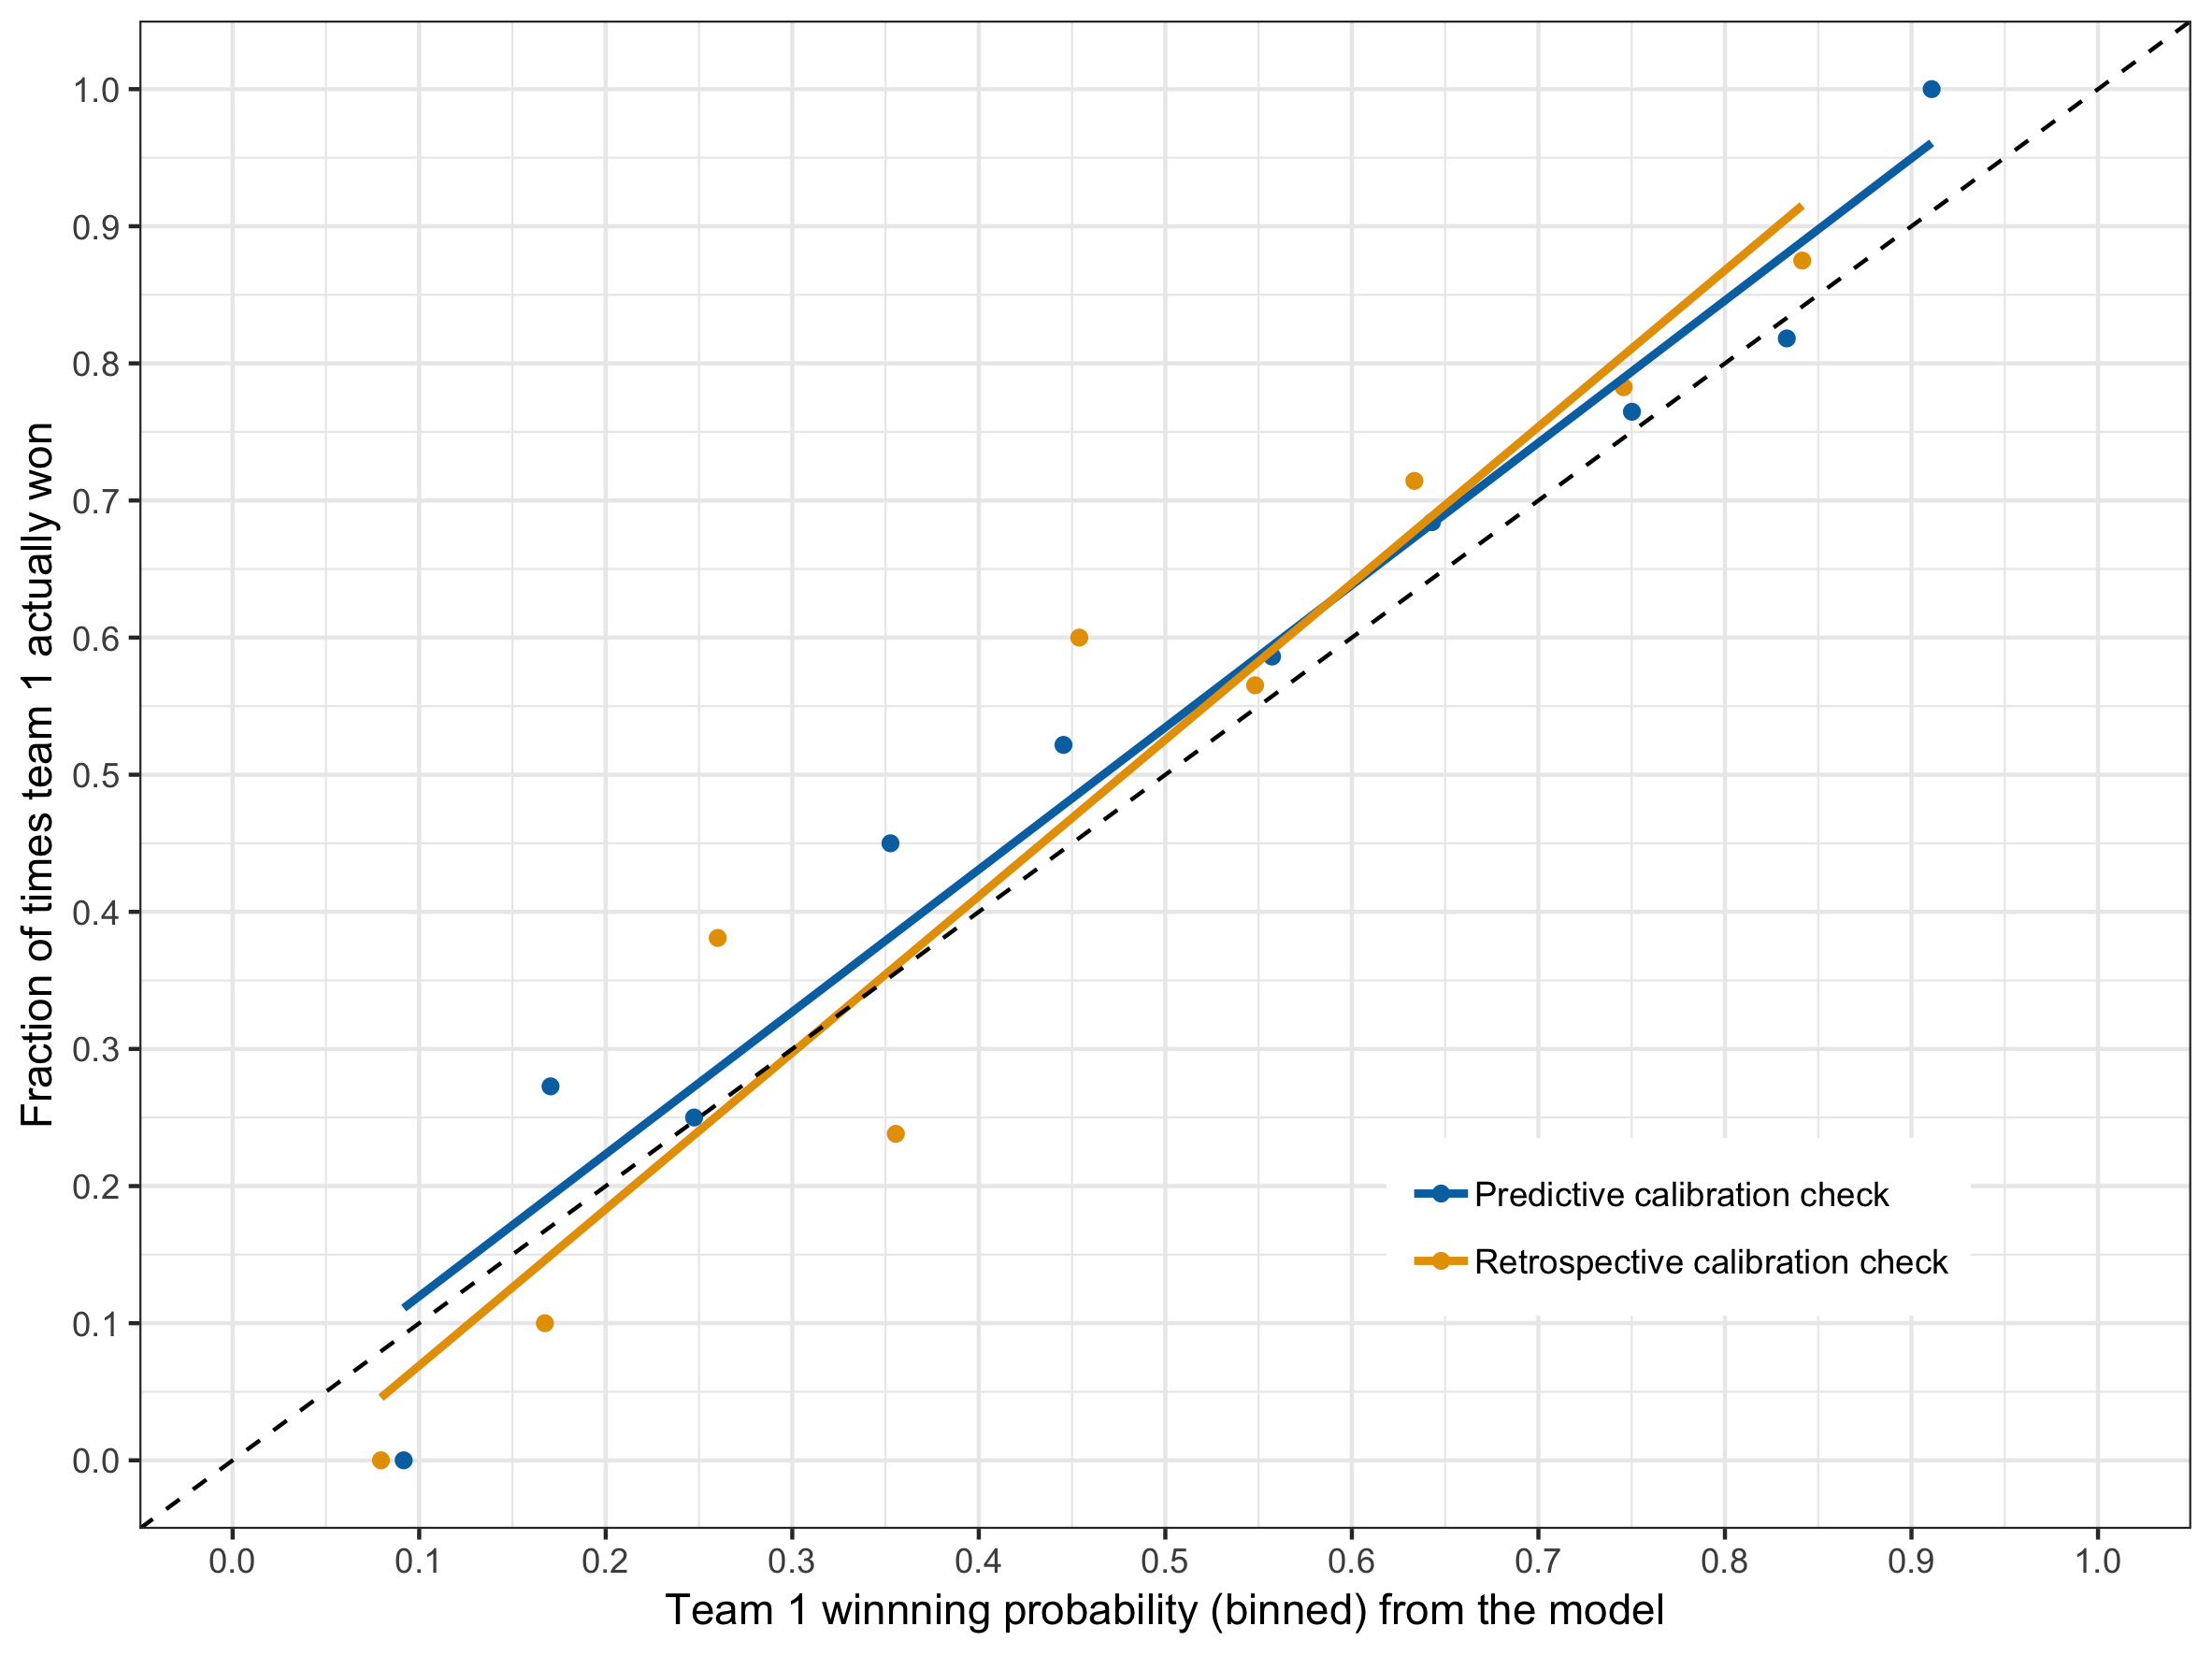

Write the R code that produced this figure.
library(bayesplot)

curr_season <- 2018
final_8_fixed <- 0  # Do we have the final 8 fixed so far? Used in simulating the future matches
semi_final_4_fixed <- 0  # Do we have the semi final 4 fixed so far? Used in simulating the future matches
prelim_final_4_fixed <- 0 # Do we have the prelim final 4 fixed so far? Used in simulating the future matches
final_2_fixed <- 0  # Do we have the final 2 fixed so far? Used in simulating the future matches
premiership_team_fixed <- 0 # Do we have the premiership fixed so far? Used in simulating the 'future matches'

# dummy ids or actual teams ids to pass on to stan. (Later on the code these will be fixed if we actually know them)
final_8_team_ids_input <- 1:8 
semi_final_4_team_ids_input <- 1:4
prelim_final_4_team_ids_input <- 1:4
final_2_team_ids_input <- 1:2
premiership_team_id_input <- 1


past_results[, round_numeric := as.numeric(gsub(pattern = 'Round ([::digit::]*)', '\\1', 
                                                round))]
predictive_calib_check_dat <- data.table()

for (rnd in 5:23) {
  

results <- past_results[season == curr_season & round_numeric < rnd,]
future_schedule <- schedules[season == curr_season][!results, on = c('round','team1','team2')]

# generate input data to pass on to Stan ----------------------------------

round_ids <- results[, as.numeric(gsub(pattern = "Round (.*)",replacement = '\\1',x = round))]
futr_round_ids <- future_schedule[, as.numeric(gsub(pattern = "Round (.*)",replacement = '\\1',x = round))]
n_rounds <- uniqueN(round_ids)
futr_n_rounds <- uniqueN(futr_round_ids)

team_list <- sort(unique(union(results$team1,results$team2)))
n_teams <- length(team_list)

# get the ids of teams
team1_ids <- sapply(results$team1, function(team){get_team_id(team,team_list)})
team2_ids <- sapply(results$team2, function(team){get_team_id(team,team_list)})
futr_team1_ids <- sapply(future_schedule$team1, function(team){get_team_id(team,team_list)})
futr_team2_ids <- sapply(future_schedule$team2, function(team){get_team_id(team,team_list)})



# get scores
team1_score <- results$score_team1
team2_score <- results$score_team2
team1_win_indictr <- as.numeric(team1_score >= team2_score)


# calculate for and against scores. Used for tie-breaking in the ranks when calculating the final 8
for_against_scores_1 <- results[, .(for_score = sum(score_team1), against_score = sum(score_team2)), by = team1]
for_against_scores_2 <- results[, .(for_score = sum(score_team2), against_score = sum(score_team1)), by = team2]
setnames(for_against_scores_1,'team1','team')
setnames(for_against_scores_2,'team2','team')
for_against_scores <- rbind(for_against_scores_1,for_against_scores_2)
for_against_scores <- for_against_scores[, .(for_score = sum(for_score), 
                                             against_score = sum(against_score)), by = team]
# reorder according to the team_list
for_against_scores <- for_against_scores[sapply(team_list, function(t){which(t == team)}),] 
for_against_ratio <- for_against_scores$for_score/for_against_scores$against_score 

# calculate team points for the ladder board
points_ladder <- sapply(team_list, function(team){
  # win is a 4 and draw is a 2
  s1 <- as.numeric(results[team1 == team, 
                           sum(ifelse(score_team1 >  score_team2,4,
                                      ifelse(score_team1 == score_team2,2,0)))])
  s2 <- as.numeric(results[team2 == team, 
                           sum(ifelse(score_team2 >  score_team1,4,
                                      ifelse(score_team1 == score_team2,2,0)))])
  s1+s2
})


# temporary hack to get the final 8 and to correctly label the QF and EF matches
if (final_8_fixed){
  points_ladder_dat <- data.table(team = team_list, points = points_ladder, 
                                  for_against_ratio = for_against_ratio)
  setorder(points_ladder_dat, -points, -for_against_ratio)
  final_8_team_names <- points_ladder_dat[1:8,team]
  final_8_team_ids_input <- sapply(final_8_team_names, function(team) {which(team == team_list)})
  
  # QF 1
  future_schedule[grep('Final',round_full_desc) & team1 == final_8_team_names[1],  
                  round_full_desc := 'Qualifying Final 1']
  # QF 2
  future_schedule[grep('Final',round_full_desc) & team1 == final_8_team_names[2],  
                  round_full_desc := 'Qualifying Final 2']
  
  # EF 1
  future_schedule[grep('Final',round_full_desc) & team1 == final_8_team_names[5],  
                  round_full_desc := 'Elimination Final 1']
  # EF 2
  future_schedule[grep('Final',round_full_desc) & team1 == final_8_team_names[6],  
                  round_full_desc := 'Elimination Final 2']
}

futr_rnd_type <- sapply(future_schedule$round_full_desc,function(rnd)(encode_rnd(rnd)))

# assemble input data to a list to be passed onto stan
input_list_stan <- list(round_ids = round_ids, n_rounds = n_rounds, n_matches = nrow(results),
                        n_teams = n_teams, team1_ids = as.numeric(team1_ids),
                        team2_ids = as.numeric(team2_ids), team1_win_indictr = team1_win_indictr,
                        futr_team1_ids = futr_team1_ids, futr_team2_ids = futr_team2_ids,
                        futr_round_ids = futr_round_ids, first_futr_round = futr_round_ids[1],
                        futr_n_rounds = futr_n_rounds, futr_n_matches = nrow(future_schedule),
                        futr_rnd_type = futr_rnd_type, points_ladder = points_ladder,
                        for_against_ratio = for_against_ratio, final_2_fixed = final_2_fixed,
                        semi_final_4_fixed = semi_final_4_fixed, prelim_final_4_fixed = prelim_final_4_fixed,
                        final_8_fixed = final_8_fixed, premiership_team_fixed = premiership_team_fixed, 
                        final_2_team_ids_input = final_2_team_ids_input, semi_final_4_team_ids_input = semi_final_4_team_ids_input,
                        prelim_final_4_team_ids_input = prelim_final_4_team_ids_input, final_8_team_ids_input = final_8_team_ids_input,
                        premiership_team_id_input = premiership_team_id_input)


# fit the stan model
fit <- stan(file = 'src/bayesian_elo_parameter_estimation.stan', data = input_list_stan, 
            iter = 20000, chains = 4, cores = 4)

# do some plotting
posterior <- as.matrix(fit)

xi_smps <- posterior[, 'xi']

# calculate the probabilities of the future matches
n_sims <- nrow(posterior)
future_schedule[, team1_win_prob := sapply(1:nrow(future_schedule), function(match){
  col_name <- paste0('futr_match_outcome[',match,']')  
  num_sim_wins <- sum(posterior[,col_name])
  num_sim_wins/n_sims})]

# just filter the next round
next_round_matches <- future_schedule[round == paste0('Round ',rnd)]

# calculate the win prob using another method
next_round_matches[, team1_win_prob_method2 := sapply(1:nrow(next_round_matches), function(match){
  team1_elo_smps <- posterior[, paste0('elo_score[',rnd-1,',',futr_team1_ids[match],']')]
  team2_elo_smps <- posterior[, paste0('elo_score[',rnd-1,',',futr_team2_ids[match],']')]
  mu_smps <- 1/(1+ 10^(-(team1_elo_smps-team2_elo_smps)/xi_smps))
  mean(mu_smps)})]

predictive_calib_check_dat <- rbind(predictive_calib_check_dat,next_round_matches)
}

#saveRDS(predictive_calib_check_dat,file = '~/my_stuff/sachinthak.github.io/assets/2020-04-25-Bayesian-ELO-Part3/predictive_check.rds')
#predictive_calib_check_dat <- readRDS('~/my_stuff/sachinthak.github.io/assets/2020-04-25-Bayesian-ELO-Part3/predictive_check.rds')
# get the scores


# just remove the last round results
predictive_calib_check_dat[, round_numeric := as.numeric(gsub(pattern = 'Round ([::digit::]*)', '\\1', 
                                    round))]
predictive_calib_check_dat <- predictive_calib_check_dat[round_numeric < 23]

# calculate win probabilities for retrospective calibration check
xi_smps <- posterior[, 'xi'] 

retrospective_calib_check_dat <- results[, .(round, team1, team2,score_team1, score_team2, season,
                                          date,venue, round_full_desc, .I, round_numeric)]

retrospective_calib_check_dat <- retrospective_calib_check_dat[round_numeric >=5 & round_numeric < 23]
rnd_id <- retrospective_calib_check_dat$round_numeric
match_id <- retrospective_calib_check_dat$I

retrospective_calib_check_dat[, team1_win_prob := sapply(1:nrow(retrospective_calib_check_dat), function(match){
  team1_elo_smps <- posterior[, paste0('elo_score[',rnd_id[match]-1,',',team1_ids[match_id[match]],']')]
  team2_elo_smps <- posterior[, paste0('elo_score[',rnd_id[match]-1,',',team2_ids[match_id[match]],']')]
  mu_smps <- 1/(1+ 10^(-(team1_elo_smps-team2_elo_smps)/xi_smps))
  trials <- rbinom(n = length(mu_smps),size = 1, prob = mu_smps)
  sum(trials)/length(trials)})]


retrospective_calib_check_dat[, team1_win_prob_method2 := sapply(1:nrow(retrospective_calib_check_dat), function(match){
  team1_elo_smps <- posterior[, paste0('elo_score[',rnd_id[match]-1,',',team1_ids[match_id[match]],']')]
  team2_elo_smps <- posterior[, paste0('elo_score[',rnd_id[match]-1,',',team2_ids[match_id[match]],']')]
  mu_smps <- 1/(1+ 10^(-(team1_elo_smps-team2_elo_smps)/xi_smps))
  mean(mu_smps)})]


# combine the predictive and retrospective data

calib_check_dat <- rbind(predictive_calib_check_dat[, .(direction = 'predictive', team1, team2, round, team1_win_prob, team1_win_prob_method2)],
                         retrospective_calib_check_dat[, .(direction = 'retrospective', team1, team2, round, team1_win_prob, team1_win_prob_method2)])

calib_check_dat <- past_results[season == curr_season, .(round, team1, team2,score_team1, score_team2)][calib_check_dat, 
                                                                                  on = .(round, team1,team2)]

calib_check_dat[, team1_win_indictr  := as.numeric(score_team1 >= score_team2)]

# bin the probabilities
cut_points <- seq(from = 0, to = 1, by = .1)
calib_check_dat[, prob_bin := .bincode(team1_win_prob, cut_points, TRUE)]

# summarise the bins
dat <- calib_check_dat[, .(team1_win_prob = mean(team1_win_prob), team1_win_percentage = mean(team1_win_indictr)), 
                by = .(direction, prob_bin)]

cols = c("predictive"="#0072B2", "retrospective"="#E69F00")

collabels = c('Predictive calibration check', 'Retrospective calibration check')

ggplot(dat) + geom_point(aes(x=team1_win_prob, y = team1_win_percentage, col = direction))+
  geom_smooth(method = 'lm',aes(x=team1_win_prob, y = team1_win_percentage, col = direction), se = F) +
  geom_abline(slope = 1, intercept = 0, linetype = 'dashed') +
  scale_color_manual(name = "color", values = cols, labels = collabels) + 
  scale_x_continuous( name = 'Team 1 winnning probability (binned) from the model', limits = c(0,1),
                      breaks = seq(0,1,.1)) +
  scale_y_continuous( name = 'Fraction of times team 1 actually won', limits = c(0,1),
                      breaks = seq(0,1,.1)) +
   theme_bw() + theme(legend.position = c(0.75, 0.2)) + theme(legend.title= element_blank()) 

ggsave(filename = '~/my_stuff/sachinthak.github.io/assets/2020-04-25-Bayesian-ELO-Part3/calibration_check.png')

# checking some other metrics

calib_check_dat[, Metrics::accuracy(team1_win_indictr, team1_win_prob>.5), by = 'direction']
# .0.6535948, 0.6666667

calib_check_dat[, Metrics::precision(team1_win_indictr, team1_win_prob>.5), by = 'direction']
# 0.69 , 0.71

calib_check_dat[, Metrics::recall(team1_win_indictr, team1_win_prob>.5), by = 'direction']
# 0.65, 0.65

calib_check_dat[, Metrics::auc(team1_win_indictr, team1_win_prob), by = 'direction']
# 0.72, .75




# final series probabilities ----------------------------------------------


# after round 22
final_series_probabilities <- return_final_series_probabilities(simulated_samples = posterior, 
                                                                team_list = team_list)
final_series_probabilities[, cbind(team_name,round(.SD,2)), .SDcols = 2:6]

# after round 15
# re run the contents of the above for loop with rnd set to 16 

